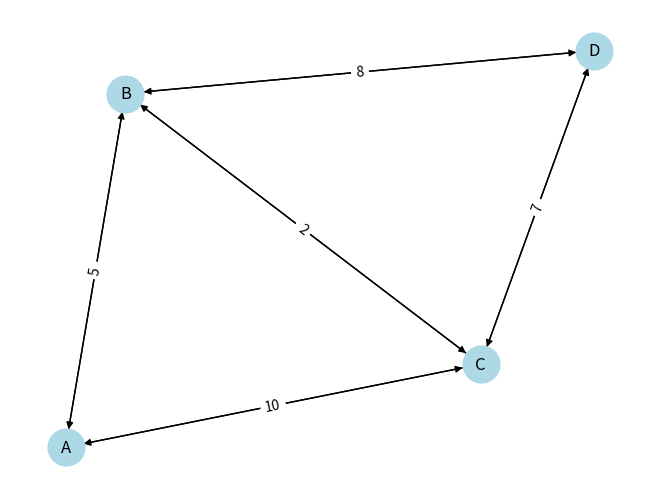

The matplotlib source for this figure:
import heapq
import networkx as nx
import matplotlib.pyplot as plt

class FoodDeliveryRoutePlanner:
    def __init__(self):
        self.graph = nx.DiGraph()
    
    def add_road(self, start, end, travel_time):
        """Adds a road between two locations with a given travel time."""
        self.graph.add_edge(start, end, weight=travel_time)
        self.graph.add_edge(end, start, weight=travel_time)  # Assuming two-way roads
    
    def dijkstra(self, start, target):
        """Finds the shortest path using Dijkstra's algorithm."""
        priority_queue = [(0, start)]
        shortest_paths = {node: float('inf') for node in self.graph.nodes}
        shortest_paths[start] = 0
        predecessors = {}
        
        while priority_queue:
            current_time, current_location = heapq.heappop(priority_queue)
            
            if current_location == target:
                break
            
            for neighbor in self.graph.neighbors(current_location):
                travel_time = self.graph[current_location][neighbor]['weight']
                new_time = current_time + travel_time
                
                if new_time < shortest_paths[neighbor]:
                    shortest_paths[neighbor] = new_time
                    heapq.heappush(priority_queue, (new_time, neighbor))
                    predecessors[neighbor] = current_location
        
        path = []
        node = target
        while node in predecessors:
            path.insert(0, node)
            node = predecessors[node]
        
        if path:
            path.insert(0, start)
        
        return path, shortest_paths[target]
    
    def visualize_graph(self):
        """Displays the current road network."""
        pos = nx.spring_layout(self.graph)
        labels = nx.get_edge_attributes(self.graph, 'weight')
        nx.draw(self.graph, pos, with_labels=True, node_size=700, node_color='lightblue')
        nx.draw_networkx_edge_labels(self.graph, pos, edge_labels=labels)
        plt.show()

# Example Usage
if __name__ == "__main__":
    planner = FoodDeliveryRoutePlanner()
    planner.add_road("A", "B", 5)
    planner.add_road("A", "C", 10)
    planner.add_road("B", "C", 2)
    planner.add_road("C", "D", 7)
    planner.add_road("B", "D", 8)
    
    planner.visualize_graph()
    
    start, target = "A", "D"
    path, time = planner.dijkstra(start, target)
    print(f"Shortest path from {start} to {target}: {path} with travel time: {time}")
